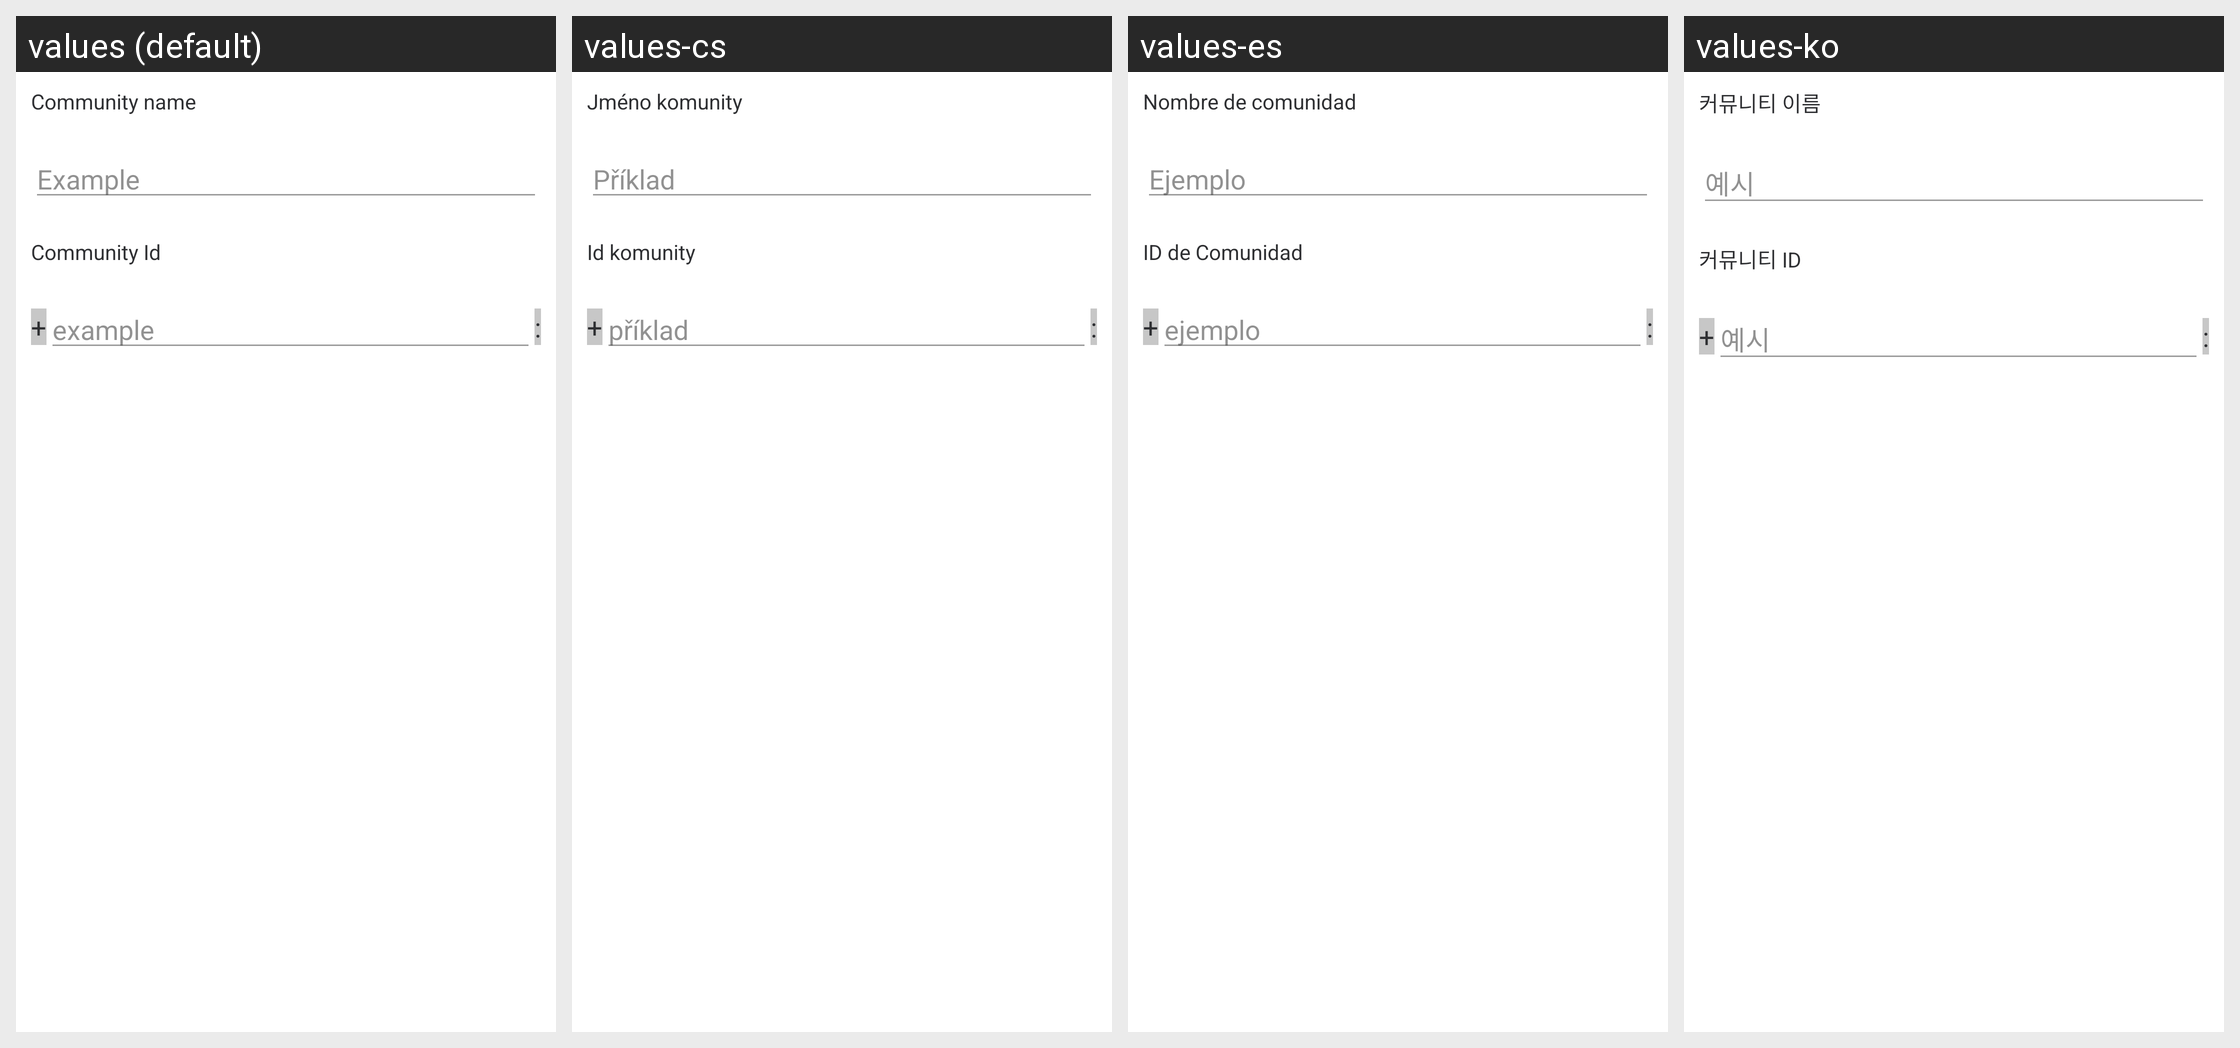

The same Android screen rendered under several of its app's locales, left to right. List the strings drawn on it with the default value and each locale's translation.
Android screen res/layout/dialog_create_group.xml rendered under 4 locales, left to right: values (default), values-cs, values-es, values-ko. Device: Nexus 5 (rendered at 1080×1920; each locale shown at half size, 540×960, under a caption strip naming it); theme AppTheme.Light.
Other locales in the repository, not shown: values-ar, values-bg, values-bn-rIN, values-bs, values-ca, values-cy, values-da, values-de, values-el, values-en-rGB, values-eo, values-es-rMX, values-eu, values-fa, values-fi, values-fr, values-fy, values-ga, values-gl, values-he, values-hu, values-id, values-in, values-is, values-it, values-ja, values-lv, values-nb-rNO, values-nl, values-nn, values-pl, values-pt, values-pt-rBR, values-ro, values-ru, values-sk, values-sq, values-sr, values-sv, values-te, values-th, values-tlh, values-tr, values-uk, values-vls, values-zh-rCN, values-zh-rTW.
Strings drawn on this screen, with the default value and each locale's value (text and hints the layout hard-codes, and strings that could not be matched under every locale, appear in the picture but are not listed):

community_name
  values: Community name
  values-cs: Jméno komunity
  values-es: Nombre de comunidad
  values-ko: 커뮤니티 이름

community_name_hint
  values: Example
  values-cs: Příklad
  values-es: Ejemplo
  values-ko: 예시

community_id
  values: Community Id
  values-cs: Id komunity
  values-es: ID de Comunidad
  values-ko: 커뮤니티 ID

plus_sign
  values: +
  values-cs: +  [not translated; the default value is used]
  values-es: +  [not translated; the default value is used]
  values-ko: +  [not translated; the default value is used]

community_id_hint
  values: example
  values-cs: příklad
  values-es: ejemplo
  values-ko: 예시

semicolon_sign
  values: :
  values-cs: :  [not translated; the default value is used]
  values-es: :  [not translated; the default value is used]
  values-ko: :  [not translated; the default value is used]
